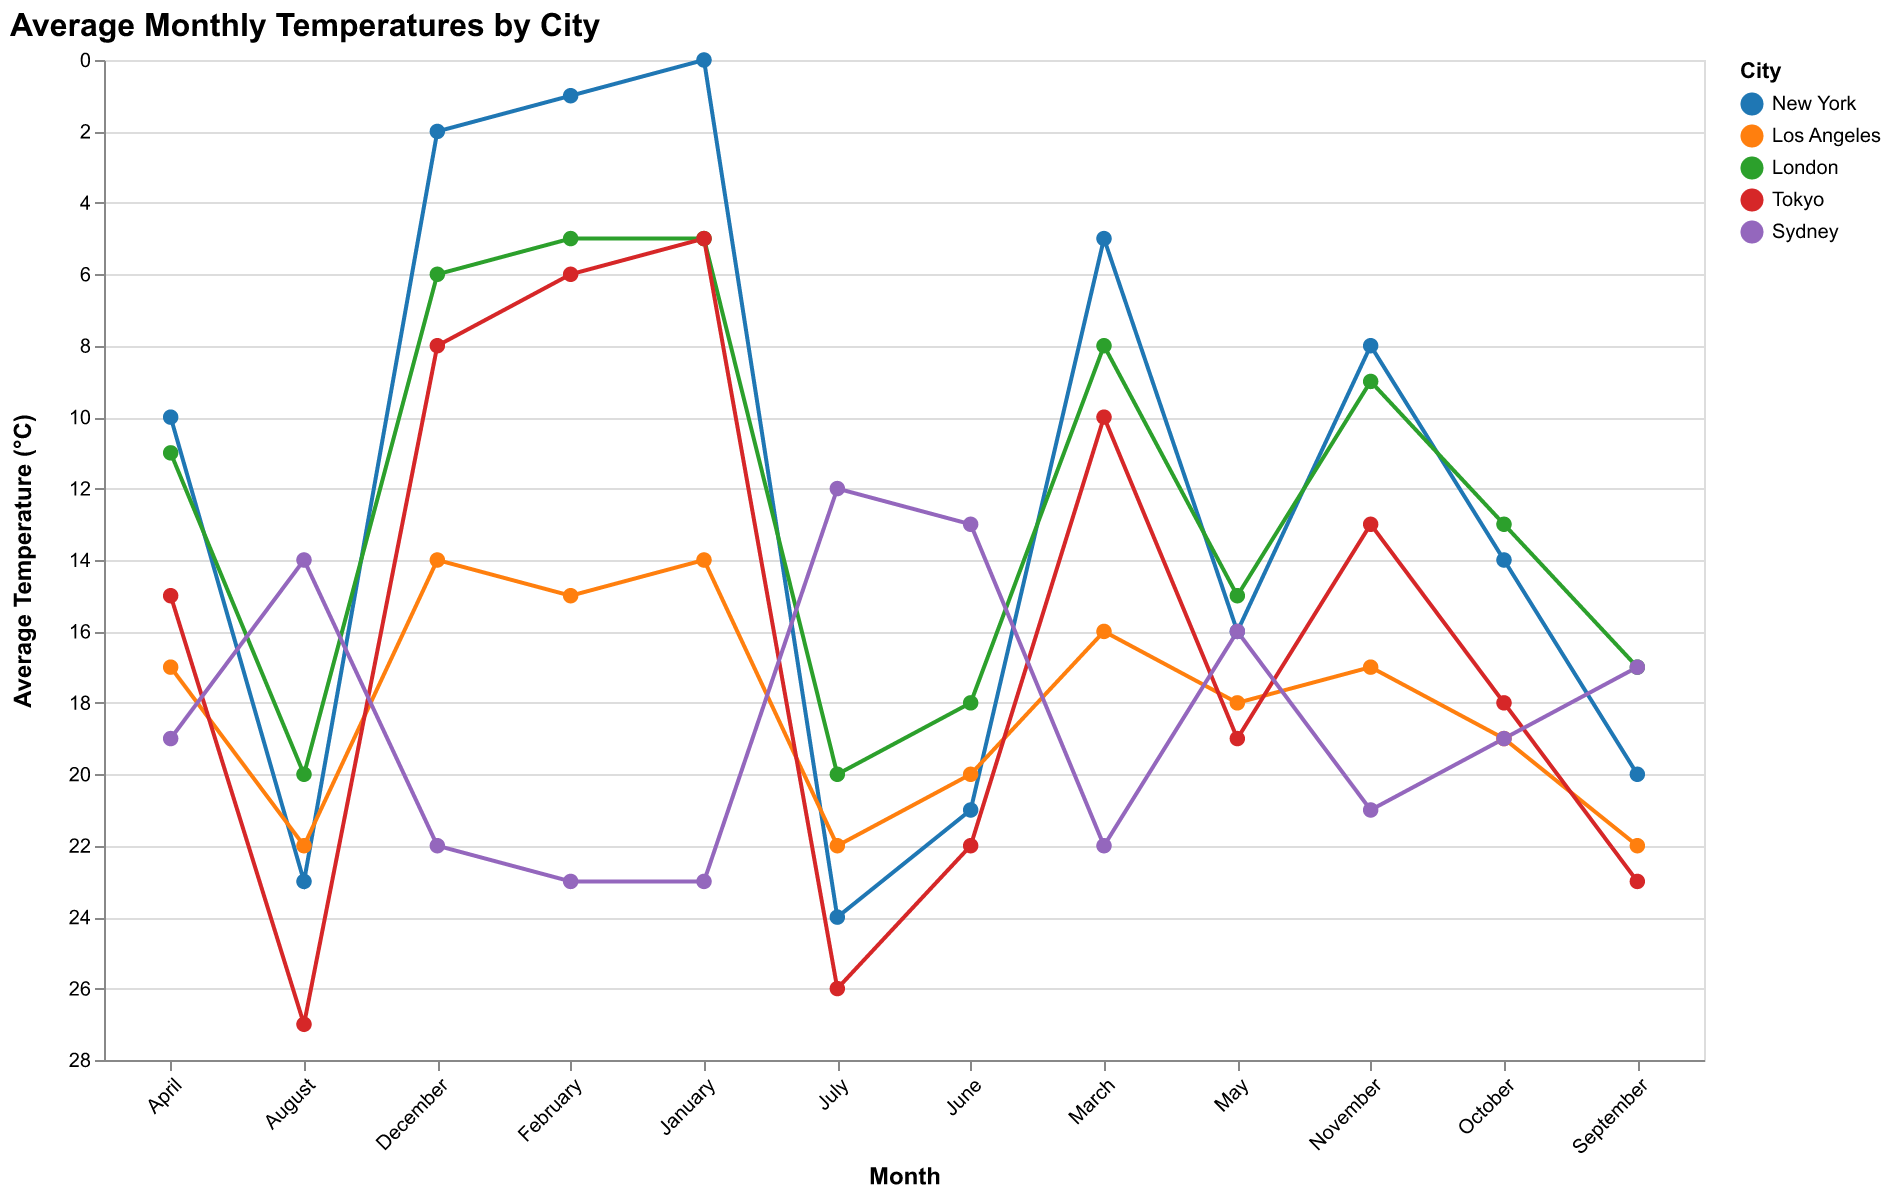

Values plotted in this chart, from the file beside it:
City, January, February, March, April, May, June, July, August, September, October, November, December
New York, 0, 1, 5, 10, 16, 21, 24, 23, 20, 14, 8, 2
Los Angeles, 14, 15, 16, 17, 18, 20, 22, 22, 22, 19, 17, 14
London, 5, 5, 8, 11, 15, 18, 20, 20, 17, 13, 9, 6
Tokyo, 5, 6, 10, 15, 19, 22, 26, 27, 23, 18, 13, 8
Sydney, 23, 23, 22, 19, 16, 13, 12, 14, 17, 19, 21, 22
